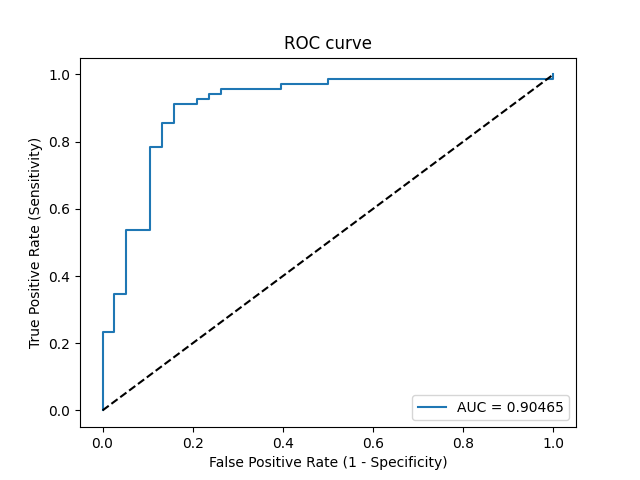

Source data for this figure (header and first rows):
Threshold, Sensitivity, Specificity, NPV, PPV
inf, 0.0, 1.0, 0.3551, 0
0.9927, 0.01449, 1.0, 0.3585, 1.0
0.9367, 0.2319, 1.0, 0.4176, 1.0
0.9285, 0.2319, 0.9737, 0.4111, 0.9412
0.9076, 0.3478, 0.9737, 0.4512, 0.96
0.9036, 0.3478, 0.9474, 0.4444, 0.9231
0.8361, 0.5362, 0.9474, 0.5294, 0.9487
0.8142, 0.5362, 0.8947, 0.5152, 0.9024
0.7499, 0.7826, 0.8947, 0.6939, 0.931
0.7497, 0.7826, 0.8684, 0.6875, 0.9153
0.7232, 0.8551, 0.8684, 0.7674, 0.9219
0.6939, 0.8551, 0.8421, 0.7619, 0.9077
0.6771, 0.913, 0.8421, 0.8421, 0.913
0.6631, 0.913, 0.7895, 0.8333, 0.8873
0.6588, 0.9275, 0.7895, 0.8571, 0.8889
0.6518, 0.9275, 0.7632, 0.8529, 0.8767
0.6443, 0.942, 0.7632, 0.8788, 0.8784
0.6427, 0.942, 0.7368, 0.875, 0.8667
0.6302, 0.9565, 0.7368, 0.9032, 0.8684
0.6108, 0.9565, 0.6053, 0.8846, 0.8148
0.6085, 0.971, 0.6053, 0.92, 0.8171
0.5918, 0.971, 0.5, 0.9048, 0.7791
0.5878, 0.9855, 0.5, 0.95, 0.7816
0.5064, 0.9855, 0.0, 0.0, 0.6415
0.5058, 1.0, 0.0, 0, 0.6449
